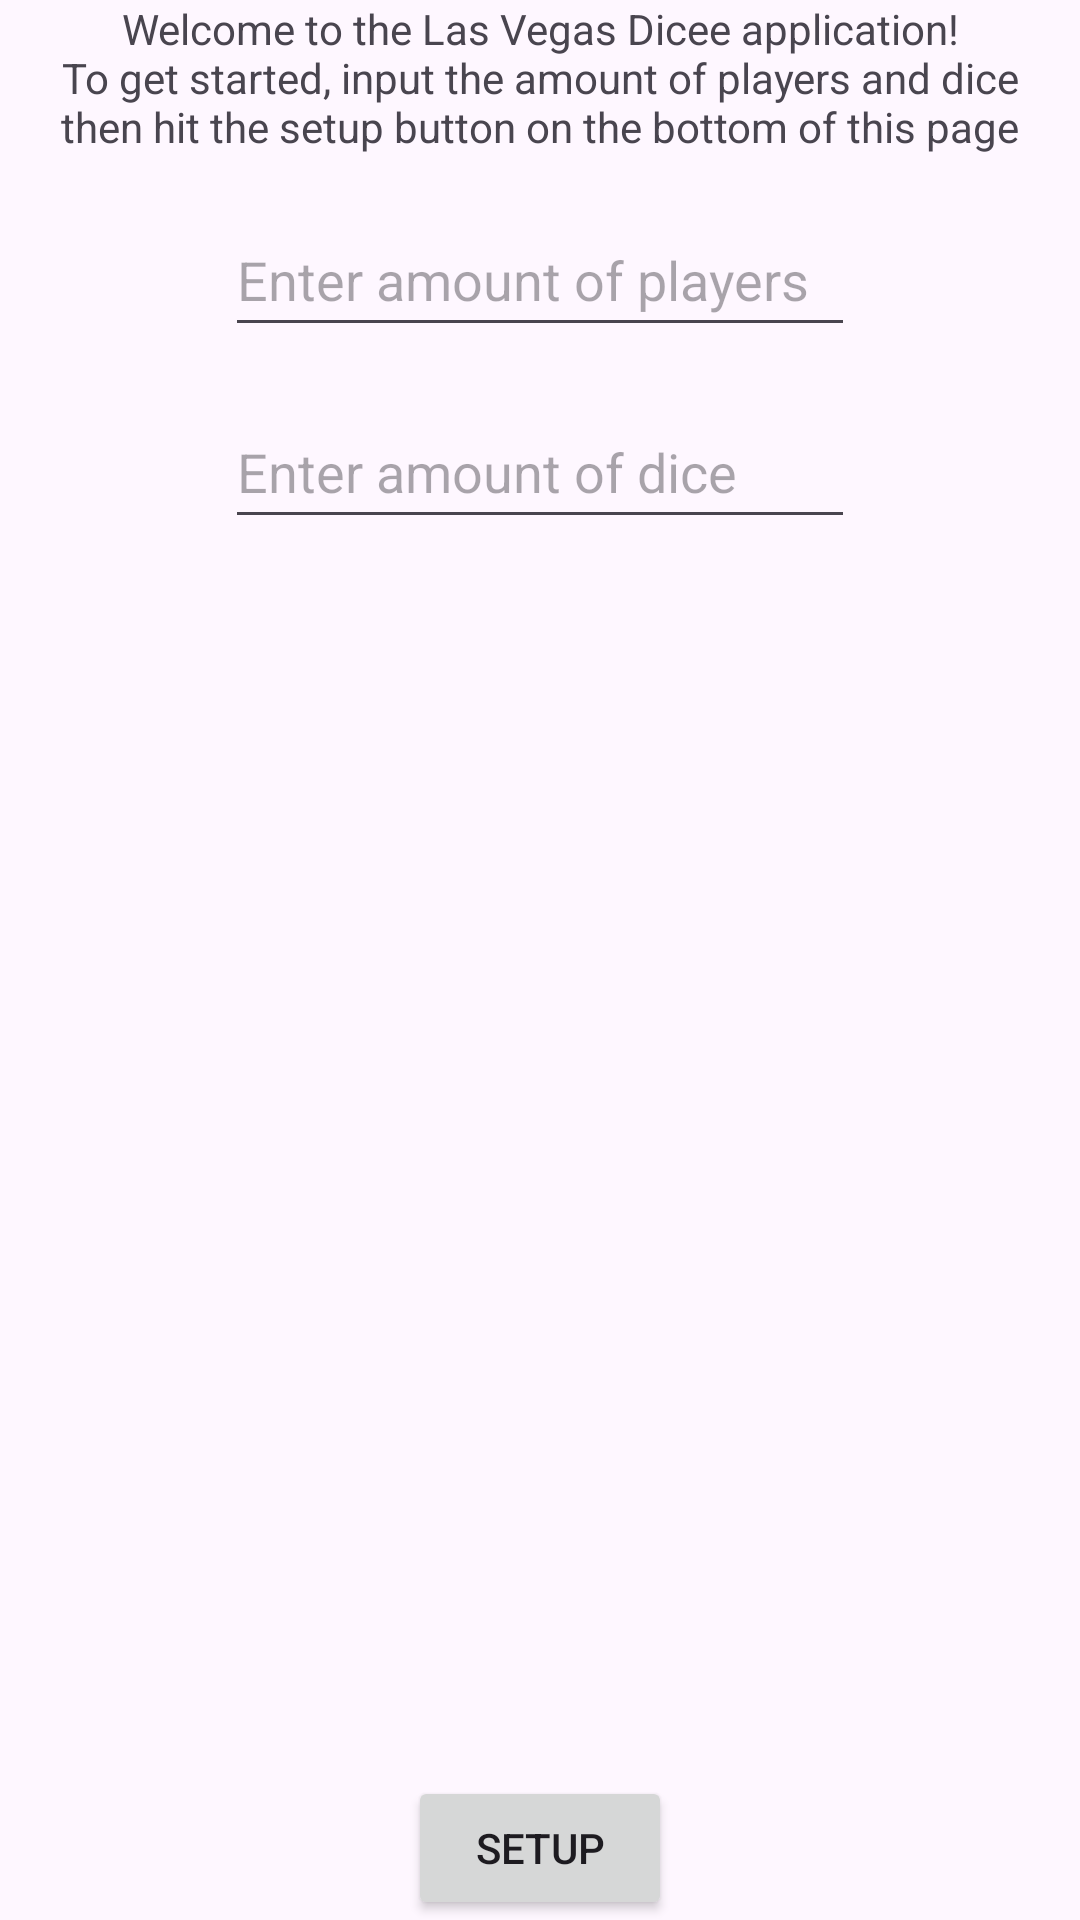

This screen was rendered from an Android layout file. Write that file and the resources it references.
<!-- AndroidManifest.xml: application theme Theme.Pare -->
<!-- res/layout/fragment_setup.xml -->
<androidx.constraintlayout.widget.ConstraintLayout xmlns:android="http://schemas.android.com/apk/res/android"
    xmlns:app="http://schemas.android.com/apk/res-auto"
    xmlns:tools="http://schemas.android.com/tools"
    android:layout_width="match_parent"
    android:layout_height="match_parent"
    tools:context=".setup.SetupFragment">

    <TextView
        android:id="@+id/textWelcome"
        android:layout_width="0dp"
        android:layout_height="wrap_content"
        android:layout_marginStart="16dp"
        android:layout_marginEnd="16dp"
        android:gravity="center"
        android:text="@string/text_welcome"
        app:layout_constraintEnd_toEndOf="parent"
        app:layout_constraintStart_toStartOf="parent"
        app:layout_constraintTop_toTopOf="parent" />

    <EditText
        android:id="@+id/edPlayers"
        android:layout_width="wrap_content"
        android:layout_height="48dp"
        android:importantForAutofill="no"
        android:layout_marginTop="16dp"
        android:ems="10"
        android:hint="@string/setup_players"
        android:inputType="number"
        app:layout_constraintEnd_toEndOf="parent"
        app:layout_constraintStart_toStartOf="parent"
        app:layout_constraintTop_toBottomOf="@+id/textWelcome" />

    <EditText
        android:id="@+id/edDice"
        android:layout_width="wrap_content"
        android:layout_height="48dp"
        android:importantForAutofill="no"
        android:layout_marginTop="16dp"
        android:ems="10"
        android:hint="@string/setup_dice"
        android:inputType="number"
        app:layout_constraintEnd_toEndOf="parent"
        app:layout_constraintStart_toStartOf="parent"
        app:layout_constraintTop_toBottomOf="@+id/edPlayers" />

    <Button
        android:id="@+id/btnSetup"
        android:layout_width="wrap_content"
        android:layout_height="wrap_content"
        android:text="@string/setup_button_text"
        app:layout_constraintBottom_toBottomOf="parent"
        app:layout_constraintEnd_toEndOf="parent"
        app:layout_constraintStart_toStartOf="parent" />

</androidx.constraintlayout.widget.ConstraintLayout>
<!-- resources referenced by this layout -->
<resources>
  <string name="setup_button_text">setup</string>
  <string name="setup_dice">Enter amount of dice</string>
  <string name="setup_players">Enter amount of players</string>
  <string name="text_welcome">"Welcome to the Las Vegas Dicee application!
  To get started, input the amount of players and dice
  then hit the setup button on the bottom of this page"</string>
  <style name="Theme.Pare" parent="Base.Theme.Pare" />
  <style name="Base.Theme.Pare" parent="Theme.Material3.DayNight.NoActionBar">
          
          <item name="colorPrimary">@color/primaryDark</item>
      </style>
</resources>
